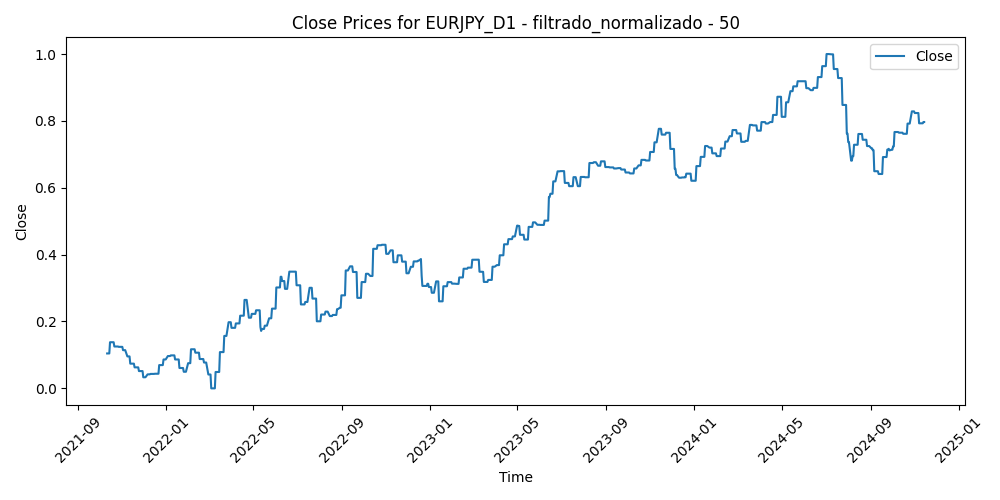

Source data for this figure (header and first rows):
Time, Close, Volume, diferencia_media_50
2021-10-11, 0.1044, 0.0424, 0.3123
2021-10-12, 0.1044, 0.07632, 0.3111
2021-10-13, 0.1044, 0.07274, 0.2959
2021-10-14, 0.1044, 0.03618, 0.2718
2021-10-15, 0.138, 0.05809, 0.2395
2021-10-18, 0.138, 0.06364, 0.2323
2021-10-19, 0.138, 0.05719, 0.2195
2021-10-20, 0.138, 0.04984, 0.2151
2021-10-21, 0.1252, 0.05762, 0.2531
2021-10-22, 0.1252, 0.06348, 0.2747
2021-10-25, 0.1252, 0.05095, 0.2856
2021-10-26, 0.1252, 0.02924, 0.2714
2021-10-27, 0.1242, 0.06835, 0.2915
2021-10-28, 0.1242, 0.08629, 0.2639
2021-10-29, 0.1242, 0.08386, 0.3109
2021-11-01, 0.1242, 0.05008, 0.2894
2021-11-02, 0.1143, 0.05839, 0.3106
2021-11-03, 0.1143, 0.055, 0.2907
2021-11-04, 0.1143, 0.06515, 0.3423
2021-11-05, 0.1143, 0.06989, 0.3579
2021-11-08, 0.09557, 0.0514, 0.3579
2021-11-09, 0.09557, 0.06782, 0.3753
2021-11-10, 0.09557, 0.09757, 0.3835
2021-11-11, 0.09557, 0.03677, 0.3901
2021-11-12, 0.07393, 0.05143, 0.4014
2021-11-15, 0.07393, 0.04195, 0.4333
2021-11-16, 0.07393, 0.07643, 0.421
2021-11-17, 0.07393, 0.07937, 0.4608
2021-11-18, 0.06282, 0.06585, 0.4214
2021-11-19, 0.06282, 0.1062, 0.4867
2021-11-22, 0.06282, 0.09583, 0.4651
2021-11-23, 0.06282, 0.09808, 0.4419
2021-11-24, 0.0517, 0.09673, 0.4539
2021-11-25, 0.0517, 0.01162, 0.4547
2021-11-26, 0.0517, 0.1855, 0.504
2021-11-29, 0.0517, 0.1328, 0.5073
2021-11-30, 0.03319, 0.1795, 0.5033
2021-12-01, 0.03319, 0.1374, 0.5352
2021-12-02, 0.03319, 0.128, 0.5199
2021-12-03, 0.03319, 0.1147, 0.534
2021-12-06, 0.04194, 0.08138, 0.508
2021-12-07, 0.04194, 0.06423, 0.5105
2021-12-08, 0.04194, 0.09267, 0.46
2021-12-09, 0.04194, 0.04637, 0.5009
2021-12-10, 0.04321, 0.06153, 0.4917
2021-12-13, 0.04321, 0.04323, 0.4971
2021-12-14, 0.04321, 0.05248, 0.502
2021-12-15, 0.04321, 0.07149, 0.4634
2021-12-16, 0.04373, 0.09256, 0.4626
2021-12-17, 0.04373, 0.08626, 0.5155
2021-12-20, 0.04373, 0.08933, 0.4935
2021-12-21, 0.04373, 0.0539, 0.4594
2021-12-22, 0.06959, 0.04178, 0.4315
2021-12-23, 0.06959, 0.02497, 0.4126
2021-12-24, 0.06959, 0.01054, 0.4164
2021-12-27, 0.06959, 0.00188, 0.3789
2021-12-28, 0.08643, 0.007738, 0.3901
2021-12-29, 0.08643, 0.02045, 0.3547
2021-12-30, 0.08643, 0.02337, 0.3608
2021-12-31, 0.08643, 0.0, 0.3255
... 746 more rows
